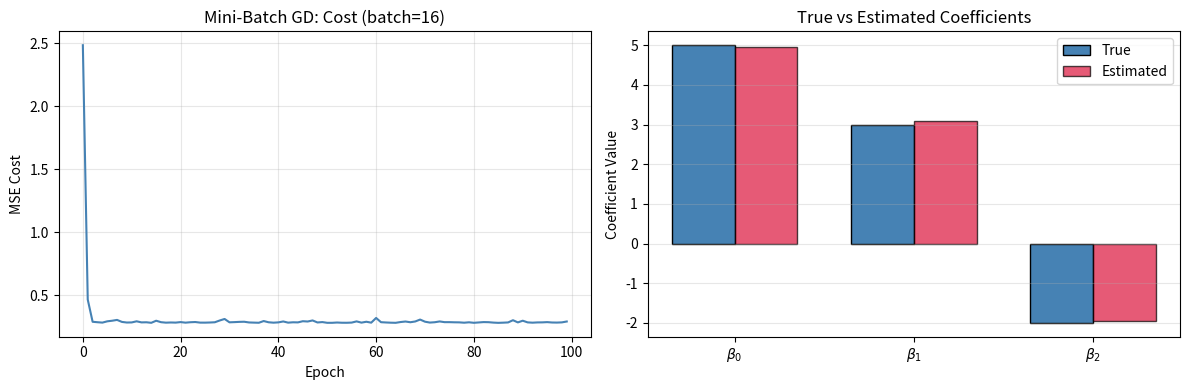

Here is the Python script that generated this plot: (Note: this script raises an exception after producing the figure.)
#----------------------------
#  Mini-Batch Gradient Descent
#  Beta := Beta - α * (2/b)XpT(XpBeta - yp)
#  Uses BATCH of b samples per step
#----------------------------

import numpy as np
import matplotlib.pyplot as plt

# Data
np.random.seed(42)
n_samples = 100
x1 = np.random.randn(n_samples)
x2 = np.random.randn(n_samples)
y = 5 + 3*x1 - 2*x2 + np.random.randn(n_samples) * 0.5

X = np.column_stack((np.ones(n_samples), x1, x2))
n, p = X.shape

# Hyperparameters
alpha = 0.1
epochs = 100
batch_size = 16

beta = np.zeros(p)
cost_history = []

for epoch in range(epochs):
    # Shuffle
    indices = np.random.permutation(n)
    X_shuffled = X[indices]
    y_shuffled = y[indices]

    # Process mini-batches
    for start in range(0, n, batch_size):
        end = start + batch_size
        X_batch = X_shuffled[start:end]
        y_batch = y_shuffled[start:end]
        b = X_batch.shape[0]

        # Gradient for this batch
        residuals = X_batch @ beta - y_batch
        gradient = (2 / b) * X_batch.T @ residuals

        # Update
        beta -= alpha * gradient

    cost = np.mean((y - X @ beta) ** 2)
    cost_history.append(cost)

print("Mini-Batch Gradient Descent Results:")
print(f"  Batch size: {batch_size}")
print("  Intercept:", round(beta[0], 4))
print("  Beta1:", round(beta[1], 4))
print("  Beta2:", round(beta[2], 4))

y_pred = X @ beta
MAE = np.mean(np.abs(y - y_pred))
MSE = np.mean((y - y_pred) ** 2)
RMSE = np.sqrt(MSE)
R2 = 1 - np.sum((y - y_pred) ** 2) / np.sum((y - np.mean(y)) ** 2)

print("\n  MAE :", round(MAE, 4))
print("  MSE :", round(MSE, 4))
print("  RMSE:", round(RMSE, 4))
print("  R^2  :", round(R2, 4))
print(f"  Epochs: {len(cost_history)}")
print(f"  Final cost: {cost_history[-1]:.6f}")

# True coefficients were: Beta0=5, Beta1=3, Beta2=-2
print("\n  True coefficients: Beta0=5, Beta1=3, Beta2=-2")
print("  Estimated:        Beta0=", round(beta[0], 2), "Beta1=", round(beta[1], 2), "Beta2=", round(beta[2], 2))

# ========== PLOTS ==========
fig, axes = plt.subplots(1, 2, figsize=(12, 4))

# 1. Cost Convergence
axes[0].plot(cost_history, color='steelblue', linewidth=1.5)
axes[0].set_xlabel('Epoch')
axes[0].set_ylabel('MSE Cost')
axes[0].set_title(f'Mini-Batch GD: Cost (batch={batch_size})')
axes[0].grid(alpha=0.3)

# 2. True vs Estimated coefficients
true_coefs = [5, 3, -2]
est_coefs = [beta[0], beta[1], beta[2]]
x_pos = np.arange(3)
width = 0.35
axes[1].bar(x_pos - width/2, true_coefs, width, label='True', color='steelblue', edgecolor='black')
axes[1].bar(x_pos + width/2, est_coefs, width, label='Estimated', color='crimson', edgecolor='black', alpha=0.7)
axes[1].set_xticks(x_pos)
axes[1].set_xticklabels([r'$\beta_0$', r'$\beta_1$', r'$\beta_2$'])
axes[1].set_ylabel('Coefficient Value')
axes[1].set_title('True vs Estimated Coefficients')
axes[1].legend()
axes[1].grid(alpha=0.3, axis='y')

plt.tight_layout()
plt.savefig('plots/05_minibatch_gd.png', dpi=150)
plt.close()
print("[Plot saved: plots/05_minibatch_gd.png]")
